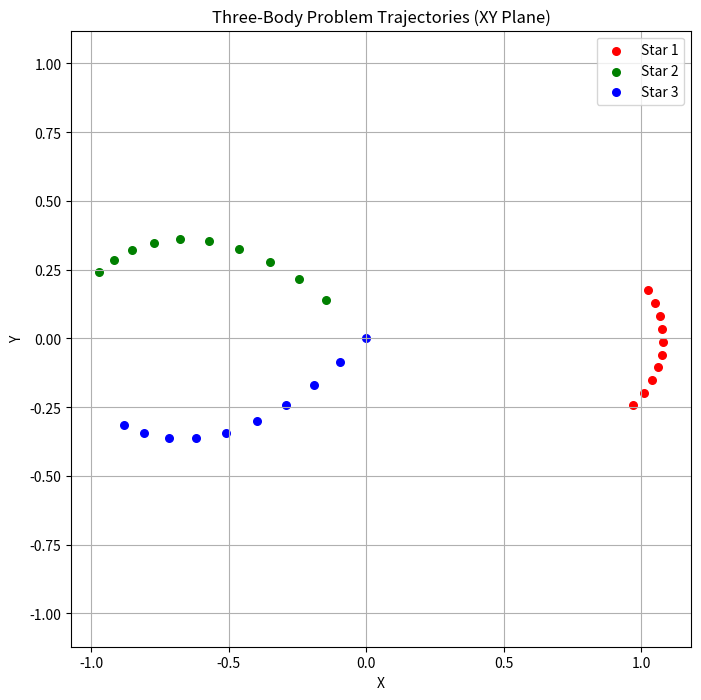

Python code for this plot:
import numpy as np
import matplotlib.pyplot as plt

def calculate_acceleration(positions, masses, G=1.0):
    """
    各天体に働く加速度を計算します。
    positions: (N, 3) の配列
    masses: (N,) の配列
    G: 万有引力定数
    """
    N = positions.shape[0]
    acceleration = np.zeros_like(positions)
    
    for i in range(N):
        for j in range(N):
            if i == j:
                continue
            r_vec = positions[j] - positions[i]
            dist = np.linalg.norm(r_vec)
            # 万有引力の法則: a = G * m_j * r_vec / |r_vec|^3
            if dist > 1e-9: # 衝突回避のための微小値
                acceleration[i] += G * masses[j] * r_vec / (dist**3)
                
    return acceleration

def symplectic_step(positions, velocities, masses, dt, G=1.0):
    """
    Velocity Verlet法（2次シンプレクティック積分）を用いて、dt秒後の位置と速度を計算します。
    positions: (N, 3) の配列
    velocities: (N, 3) の配列
    masses: (N,) の配列
    dt: タイムステップ (秒)
    G: 万有引力定数
    """
    # 1. 現在の加速度を計算
    acc_t = calculate_acceleration(positions, masses, G)
    
    # 2. 速度を半ステップ進める: v(t + dt/2) = v(t) + a(t) * dt/2
    velocities_half = velocities + acc_t * (dt / 2.0)
    
    # 3. 位置を全ステップ進める: q(t + dt) = q(t) + v(t + dt/2) * dt
    next_positions = positions + velocities_half * dt
    
    # 4. 新しい位置での加速度を計算: a(t + dt)
    acc_next = calculate_acceleration(next_positions, masses, G)
    
    # 5. 速度をさらに半ステップ進める: v(t + dt) = v(t + dt/2) + a(t + dt) * dt/2
    next_velocities = velocities_half + acc_next * (dt / 2.0)
    
    return next_positions, next_velocities


# 使用例のデモ（軌跡の描画）
if __name__ == "__main__":
    # 3つの天体の質量
    masses = np.array([1.0, 1.0, 1.0])
    
    # 初期座標 (x, y, z) - 8の字軌道の例に近い設定
    positions = np.array([
        [0.97000436, -0.24308753, 0.0],
        [-0.97000436, 0.24308753, 0.0],
        [0.0, 0.0, 0.0]
    ])
    
    # 初期速度 (vx, vy, vz)
    v_const = [0.46620368, 0.43236573, 0.0]
    velocities = np.array([
        v_const,
        v_const,
        [-2 * v_const[0], -2 * v_const[1], 0.0]
    ])
    
    dt = 0.1
    total_steps = 10
    
    # 軌跡保存用のリスト
    history = [positions.copy()]
    
    # シミュレーション実行
    curr_p, curr_v = positions, velocities
    for _ in range(total_steps - 1):
        curr_p, curr_v = symplectic_step(curr_p, curr_v, masses, dt)
        history.append(curr_p.copy())
    
    history = np.array(history) # (steps, bodies, coordinates)
    
    # プロット
    plt.figure(figsize=(8, 8))
    colors = ['r', 'g', 'b']
    labels = ['Star 1', 'Star 2', 'Star 3']
    
    for i in range(3):
        # 軌跡（線）ではなく、点を描画
        plt.scatter(history[:, i, 0], history[:, i, 1], color=colors[i], label=labels[i], s=30)

    plt.title("Three-Body Problem Trajectories (XY Plane)")
    plt.xlabel("X")
    plt.ylabel("Y")
    plt.legend()
    plt.grid(True)
    plt.axis('equal')
    
    # PNGとして保存
    output_path = "trajectories.png"
    plt.savefig(output_path)
    print(f"軌跡を {output_path} に保存しました。")
